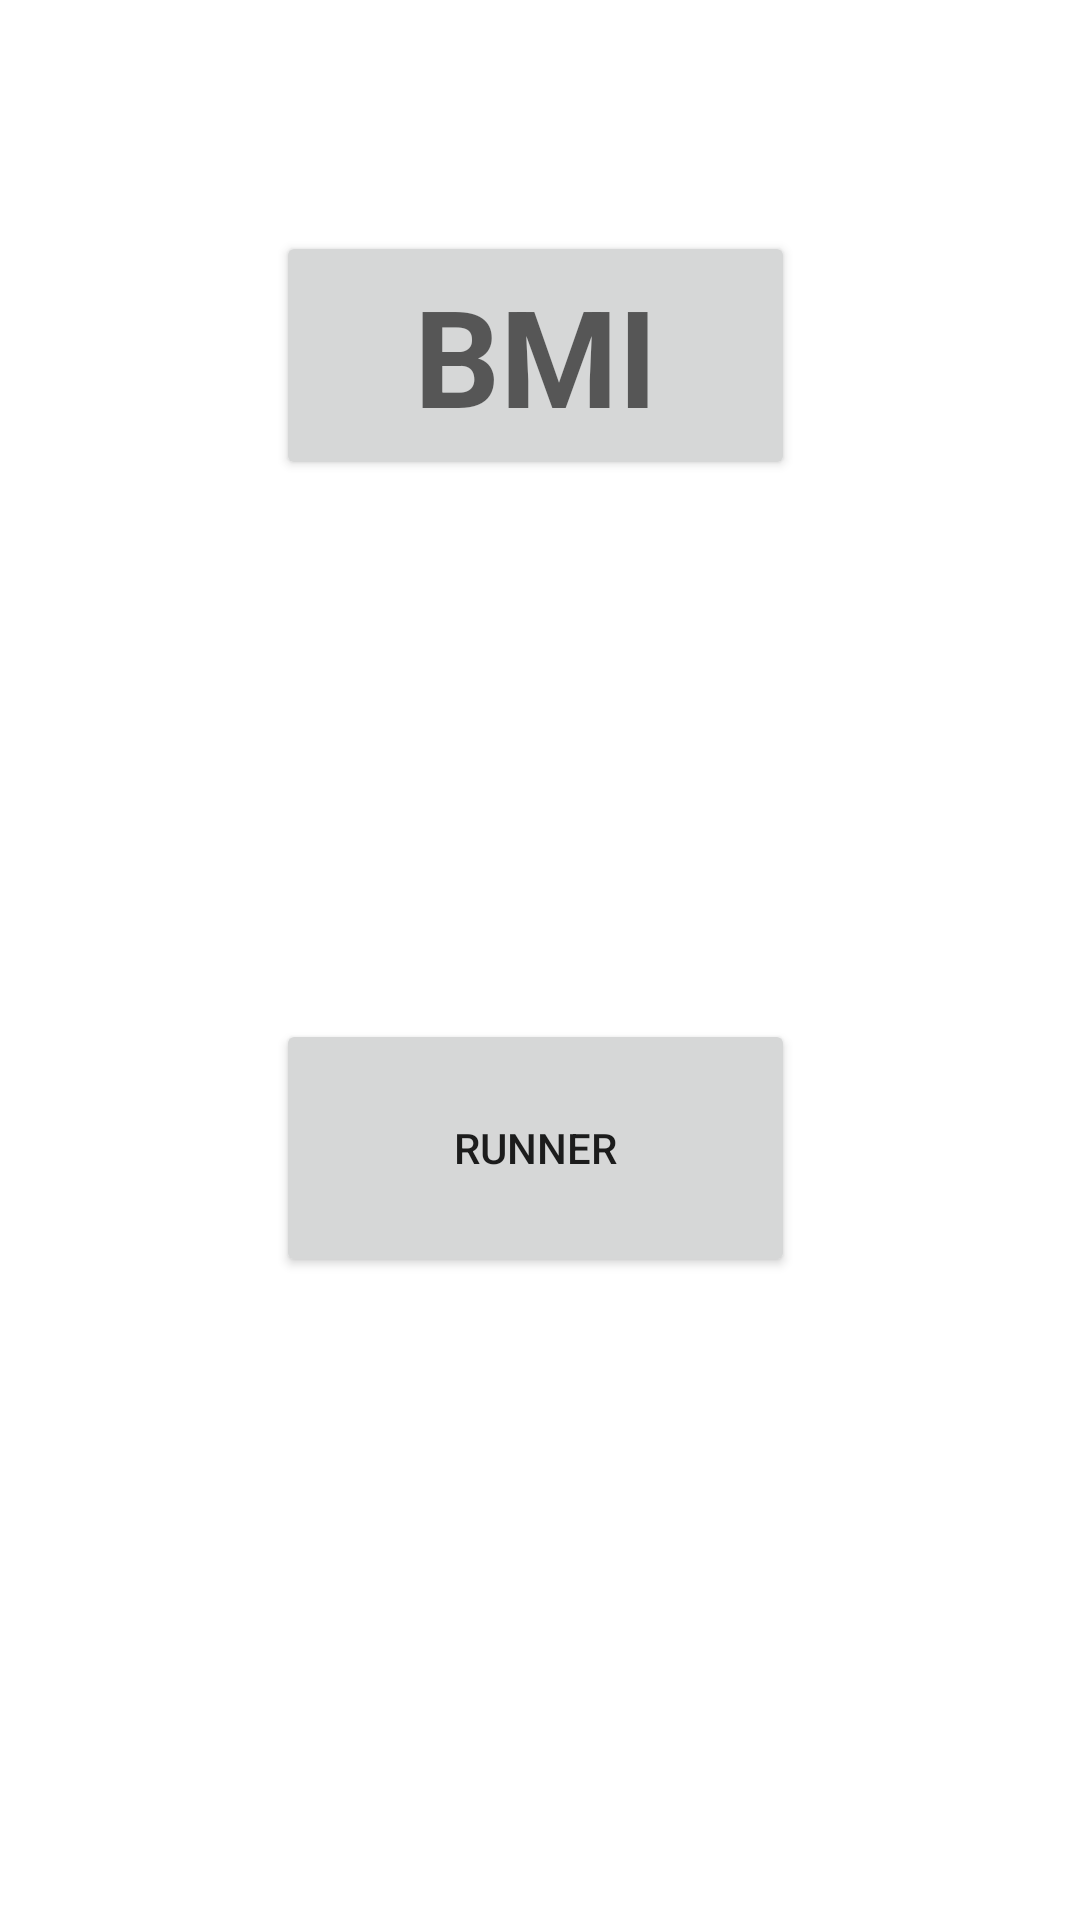

Here is an Android app screen rendered from its layout file. Give the layout XML and the strings, colors and styles it references.
<!-- AndroidManifest.xml: application theme Theme.LoginSqLite -->
<!-- res/layout/activity_home.xml -->
<?xml version="1.0" encoding="utf-8"?>
<RelativeLayout xmlns:android="http://schemas.android.com/apk/res/android"
    xmlns:app="http://schemas.android.com/apk/res-auto"
    xmlns:tools="http://schemas.android.com/tools"
    android:layout_width="match_parent"
    android:layout_height="match_parent"
    android:background="@drawable/bg_image1"
    tools:context=".HomeActivity">

    <TextView
        android:layout_width="match_parent"
        android:layout_height="wrap_content"
        android:layout_alignParentTop="true"
        android:layout_centerVertical="true"
        android:layout_marginTop="49dp"
        android:fontFamily="sans-serif-light"
        android:gravity="center"
        android:rotationX="-8"
        android:text="WElCOME TO STAYFIT"
        android:textAppearance="@style/TextAppearance.AppCompat.Display2"
        android:textColor="@color/white"
        android:textSize="35sp"
        android:textStyle="bold|italic" />

    <Button
        android:id="@+id/btnbmi"
        android:layout_width="224dp"
        android:layout_height="83dp"
        android:layout_alignParentStart="true"
        android:layout_alignParentEnd="true"
        android:layout_alignParentBottom="true"
        android:layout_marginStart="92dp"
        android:layout_marginEnd="95dp"
        android:layout_marginBottom="480dp"
        android:text="BMI"
        android:textAlignment="center"
        android:textAllCaps="true"
        android:textAppearance="@style/TextAppearance.AppCompat.Display2"
        android:textStyle="bold" />

    <Button
        android:id="@+id/btnrun"
        android:layout_width="280dp"
        android:layout_height="86dp"
        android:layout_alignBottom="@+id/btnbmi"
        android:layout_marginStart="92dp"

        android:layout_marginEnd="95dp"
        android:layout_marginBottom="-266dp"
        android:text="RUNNER"
        android:textAlignment="center"
        android:textAppearance="@style/TextAppearance.AppCompat.Body2" />


</RelativeLayout>
<!-- resources referenced by this layout -->
<resources>
  <color name="white">#FFFFFFFF</color>
  <style name="Theme.LoginSqLite" parent="Theme.MaterialComponents.DayNight.DarkActionBar">
          
          <item name="colorPrimary">@color/purple_500</item>
          <item name="colorPrimaryVariant">@color/purple_700</item>
          <item name="colorOnPrimary">@color/white</item>
          
          <item name="colorSecondary">@color/teal_200</item>
          <item name="colorSecondaryVariant">@color/teal_700</item>
          <item name="colorOnSecondary">@color/black</item>
          
          <item name="android:statusBarColor" tools:targetApi="l">?attr/colorPrimaryVariant</item>
          
      </style>
  <color name="purple_500">#FF6200EE</color>
  <color name="purple_700">#FF3700B3</color>
  <color name="teal_200">#FF03DAC5</color>
  <color name="teal_700">#FF018786</color>
  <color name="black">#FF000000</color>
</resources>
